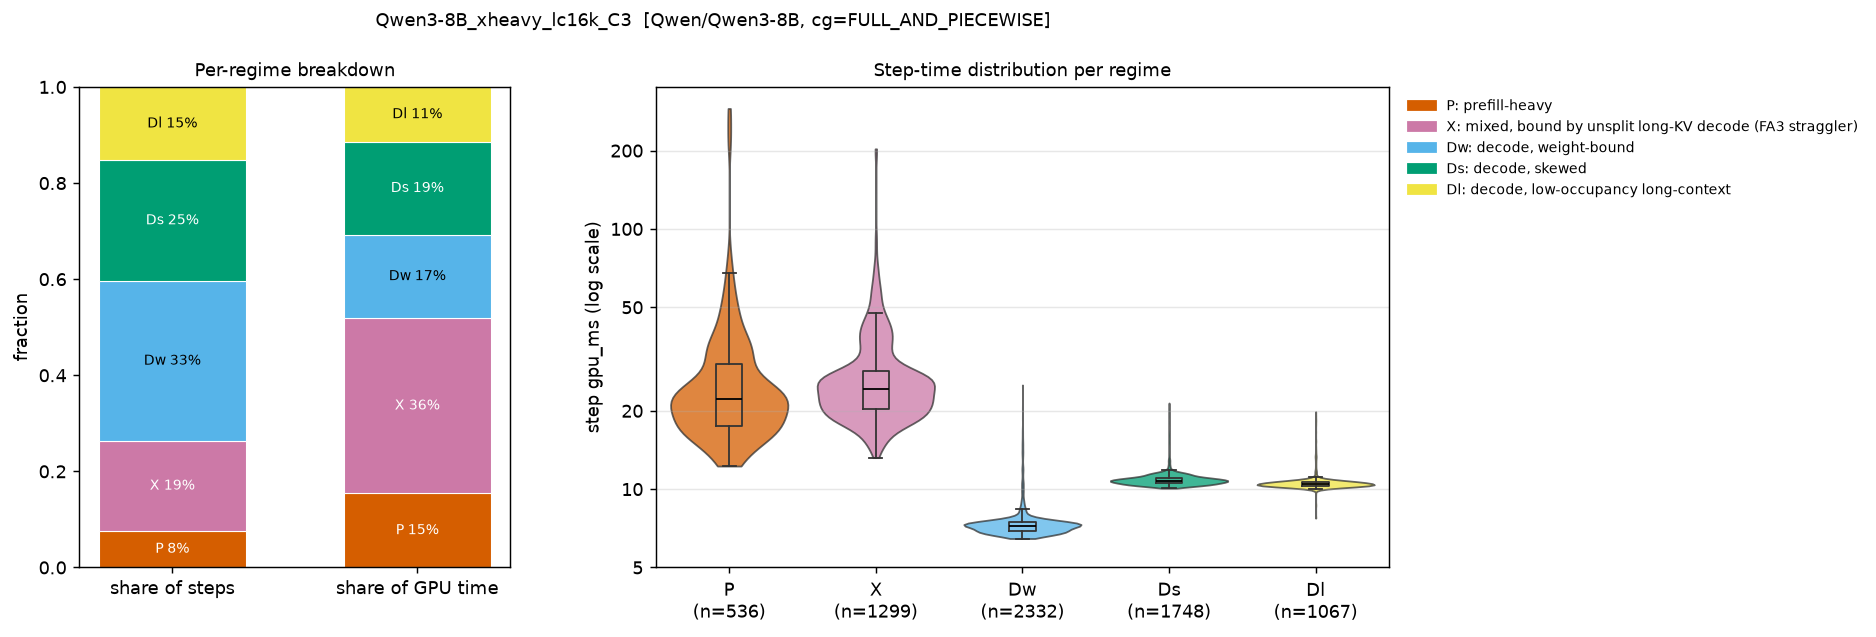

Data behind this chart, as committed beside it:
regime, n_steps, step_share, gpu_time_share, gpu_ms_mean, gpu_ms_p50, gpu_ms_p99, B_mean, T_mean, maxL_mean, cg_FULL, cg_NONE, cg_PIECEWISE, fa3_dyn32, fa3_nosplit
P, 536, 0.07677, 0.1542, 28.4, 22.16, 217.7, 14.99, 1075, 3390, 0.0, 0.7799, 0.2201, 0.2201, 0.7799
X, 1299, 0.186, 0.3647, 27.72, 24.32, 71.61, 19.88, 975.8, 15559, 0.0, 1.0, 0.0, 0.0, 1.0
Dw, 2332, 0.334, 0.1739, 7.363, 7.222, 13.27, 10.46, 10.46, 963.1, 1.0, 0.0, 0.0, 1.0, 0.0
Ds, 1748, 0.2504, 0.193, 10.9, 10.78, 13.62, 22.76, 22.76, 18002, 1.0, 0.0, 0.0, 1.0, 0.0
Dl, 1067, 0.1528, 0.1142, 10.57, 10.45, 13.83, 13.38, 13.38, 18024, 1.0, 0.0, 0.0, 1.0, 0.0
